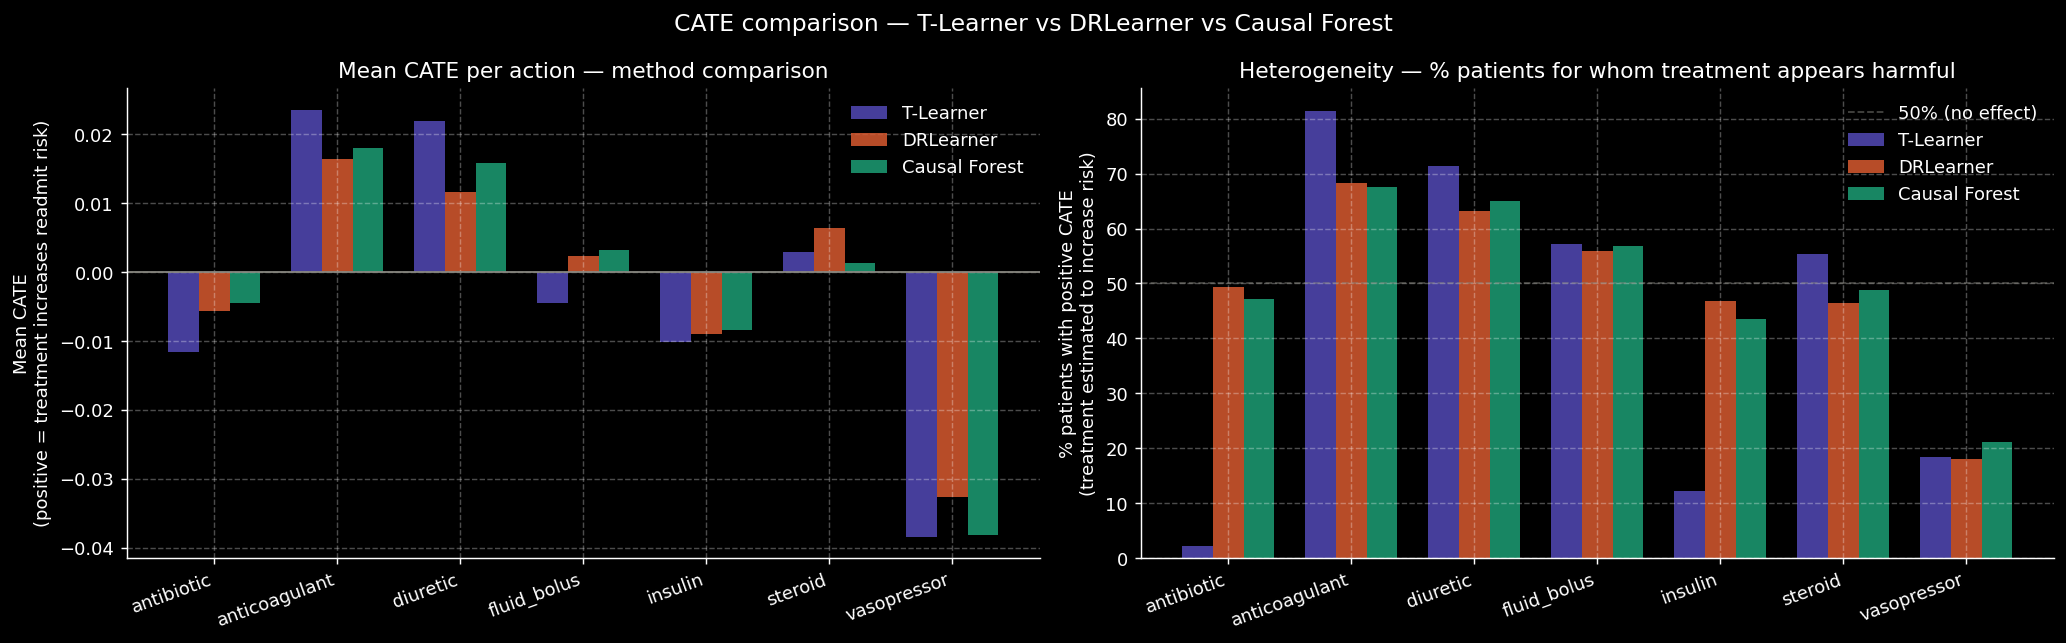

The data file committed next to this chart (first rows):
action, tlearner_mean_cate, tlearner_std_cate, tlearner_pct_positive, drlearner_mean_cate, drlearner_std_cate, drlearner_pct_positive, causalforest_mean_cate, causalforest_std_cate, causalforest_pct_positive
antibiotic, -0.0116, 0.007, 0.0216, -0.0057, 0.1274, 0.4927, -0.0045, 0.0471, 0.4715
anticoagulant, 0.0236, 0.0292, 0.8146, 0.0165, 0.1597, 0.6825, 0.0181, 0.0631, 0.6752
diuretic, 0.0219, 0.0485, 0.7147, 0.0117, 0.1346, 0.6317, 0.0159, 0.0463, 0.65
fluid_bolus, -0.0045, 0.0629, 0.5713, 0.0024, 0.1031, 0.5593, 0.0032, 0.0456, 0.5684
insulin, -0.0101, 0.0094, 0.1218, -0.0089, 0.1006, 0.4689, -0.0084, 0.042, 0.4349
steroid, 0.003, 0.0321, 0.5545, 0.0064, 0.1253, 0.4653, 0.0014, 0.0516, 0.4872
vasopressor, -0.0384, 0.0524, 0.1847, -0.0327, 0.3844, 0.1811, -0.0382, 0.0568, 0.2114
